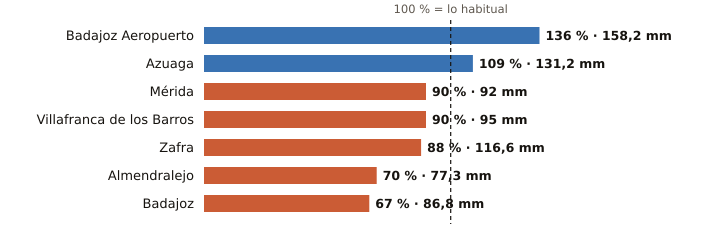

The table this chart was drawn from, first rows:
estacion, provincia, indicativo, mm_otono, referencia_mm, pct, periodo_referencia, hasta, hora
Badajoz Aeropuerto, Badajoz, 4452, 158.2, 115.9, 136, 1991-2020, 2026-11-14, 6
Azuaga, Badajoz, 5473X, 131.2, 120.4, 109, 2003-2025, 2026-11-14, 6
Mérida, Badajoz, 4410X, 92.0, 102.4, 90, 1991-2020, 2026-11-14, 6
Villafranca de los Barros, Badajoz, 4395X, 95.0, 105.0, 90, 2008-2025, 2026-11-14, 6
Zafra, Badajoz, 4427X, 116.6, 133.2, 88, 2003-2025, 2026-11-14, 6
Almendralejo, Badajoz, 4436Y, 77.3, 109.7, 70, 2009-2025, 2026-11-14, 6
Badajoz, Badajoz, 4478X, 86.8, 129.6, 67, 2002-2025, 2026-11-14, 6
